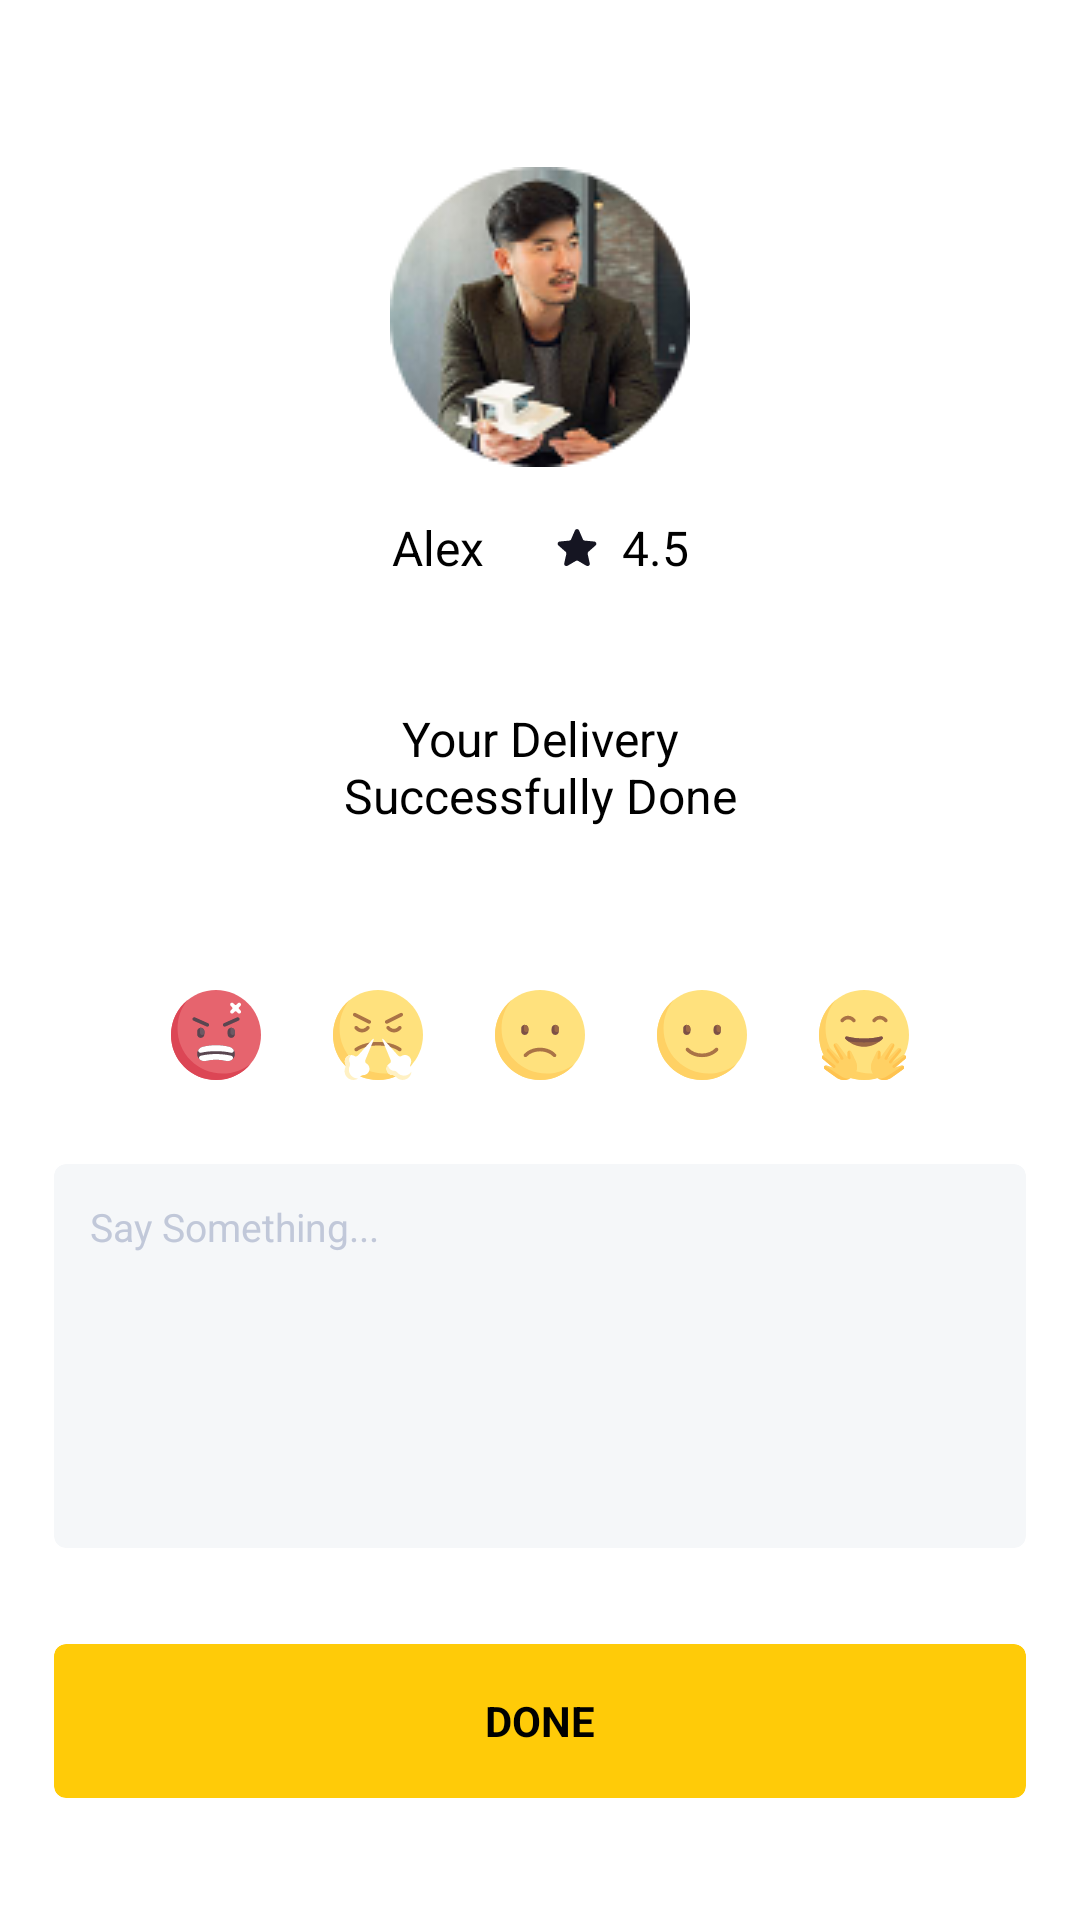

Android layout source for this screen:
<!-- AndroidManifest.xml: application theme AppTheme -->
<!-- res/layout/customer_review.xml -->
<?xml version="1.0" encoding="utf-8"?>
<androidx.constraintlayout.widget.ConstraintLayout xmlns:android="http://schemas.android.com/apk/res/android"
    xmlns:app="http://schemas.android.com/apk/res-auto"
    android:layout_width="match_parent"
    android:layout_height="match_parent"
    android:background="@color/colorWhite">

    <LinearLayout
        android:id="@+id/emoticReviewImageLayout"
        android:layout_width="wrap_content"
        android:layout_height="wrap_content"
        android:layout_marginTop="50dp"
        android:gravity="center_vertical"
        android:orientation="horizontal"
        app:layout_constraintBottom_toBottomOf="parent"
        app:layout_constraintLeft_toLeftOf="parent"
        app:layout_constraintRight_toRightOf="parent"
        app:layout_constraintTop_toTopOf="parent">

        <ImageView
            android:id="@+id/reviewEmoticImageView"
            android:layout_width="wrap_content"
            android:layout_height="wrap_content"
            android:background="@drawable/onclick_background"
            android:clickable="true"
            android:padding="12dp"
            android:src="@drawable/ic_review_emo_1" />

        <ImageView
            android:id="@+id/reviewEmoticImageView2"
            android:layout_width="wrap_content"
            android:layout_height="wrap_content"
            android:background="@drawable/onclick_background"
            android:clickable="true"
            android:padding="12dp"
            android:src="@drawable/ic_review_emo_2" />

        <ImageView
            android:id="@+id/reviewEmoticImageView3"
            android:layout_width="wrap_content"
            android:layout_height="wrap_content"
            android:background="@drawable/onclick_background"
            android:clickable="true"
            android:padding="12dp"
            android:src="@drawable/ic_review_emo_3" />

        <ImageView
            android:id="@+id/reviewEmoticImageView4"
            android:layout_width="wrap_content"
            android:layout_height="wrap_content"
            android:background="@drawable/onclick_background"
            android:clickable="true"
            android:padding="12dp"
            android:src="@drawable/ic_review_emo_4" />

        <ImageView
            android:id="@+id/reviewEmoticImageView5"
            android:layout_width="wrap_content"
            android:layout_height="wrap_content"
            android:background="@drawable/onclick_background"
            android:clickable="true"
            android:padding="12dp"
            android:src="@drawable/ic_review_emo_5" />

    </LinearLayout>

    <androidx.cardview.widget.CardView
        android:id="@+id/reviewBoxEditText"
        android:layout_width="0dp"
        android:layout_height="0dp"
        android:layout_marginTop="16dp"
        app:cardBackgroundColor="@color/Light_Gray"
        app:cardCornerRadius="4dp"
        app:cardElevation="0dp"
        app:layout_constraintHeight_percent=".2"
        app:layout_constraintLeft_toLeftOf="parent"
        app:layout_constraintRight_toRightOf="parent"
        app:layout_constraintTop_toBottomOf="@id/emoticReviewImageLayout"
        app:layout_constraintWidth_percent=".9">

        <EditText
            android:layout_width="match_parent"
            android:layout_height="match_parent"
            android:background="@null"
            android:cursorVisible="true"
            android:gravity="start"
            android:hint="Say Something..."
            android:padding="12dp"
            android:textAppearance="@style/Say_Something_Text"
            android:textColorHint="@color/Drak_Gray"
            android:textCursorDrawable="@color/Drak_Gray" />

    </androidx.cardview.widget.CardView>

    <androidx.cardview.widget.CardView
        android:id="@+id/doneButton"
        android:layout_width="0dp"
        android:layout_height="0dp"
        android:layout_marginTop="32dp"
        app:cardBackgroundColor="@color/colorYellow"
        app:cardCornerRadius="4dp"
        app:cardElevation="0dp"
        app:layout_constraintEnd_toEndOf="@id/reviewBoxEditText"
        app:layout_constraintHeight_percent=".08"
        app:layout_constraintStart_toStartOf="@id/reviewBoxEditText"
        app:layout_constraintTop_toBottomOf="@id/reviewBoxEditText">

        <TextView
            android:layout_width="wrap_content"
            android:layout_height="wrap_content"
            android:layout_gravity="center"
            android:padding="4dp"
            android:text="done"
            android:textAllCaps="true"
            android:textAppearance="@style/QuickBold_Text" />

    </androidx.cardview.widget.CardView>

    <TextView
        android:id="@+id/deliverySuccessTextView"
        android:layout_width="wrap_content"
        android:layout_height="wrap_content"
        android:layout_marginBottom="42dp"
        android:gravity="center"
        android:text="@string/delivery_success_text"
        android:textAppearance="@style/Delivery_success_Text"
        app:layout_constraintBottom_toTopOf="@id/emoticReviewImageLayout"
        app:layout_constraintLeft_toLeftOf="parent"
        app:layout_constraintRight_toRightOf="parent" />

    <androidx.constraintlayout.widget.ConstraintLayout
        android:id="@+id/profileSubInfoLayout"
        android:layout_width="wrap_content"
        android:layout_height="wrap_content"
        android:layout_marginBottom="42dp"
        app:layout_constraintBottom_toTopOf="@id/deliverySuccessTextView"
        app:layout_constraintLeft_toLeftOf="parent"
        app:layout_constraintRight_toRightOf="parent">

        <TextView
            android:id="@+id/profileNameTextView"
            android:layout_width="wrap_content"
            android:layout_height="match_parent"
            android:maxLines="1"
            android:text="Alex"
            android:textAppearance="@style/Rubik_16_Black"
            app:layout_constraintLeft_toLeftOf="@id/profileSubInfoLayout" />

        <ImageView
            android:id="@+id/starImageView"
            android:layout_width="wrap_content"
            android:layout_height="wrap_content"
            android:layout_marginLeft="24dp"
            android:layout_marginRight="8dp"
            android:src="@drawable/ic_star"
            app:layout_constraintBottom_toBottomOf="@id/ratingTextView"
            app:layout_constraintLeft_toRightOf="@id/profileNameTextView"
            app:layout_constraintRight_toLeftOf="@id/ratingTextView"
            app:layout_constraintTop_toTopOf="@id/ratingTextView" />

        <TextView
            android:id="@+id/ratingTextView"
            android:layout_width="wrap_content"
            android:layout_height="match_parent"
            android:layout_gravity="right"
            android:maxLines="1"
            android:text="4.5"
            android:textAppearance="@style/Rubik_16_Black"
            app:layout_constraintRight_toRightOf="@id/profileSubInfoLayout" />

    </androidx.constraintlayout.widget.ConstraintLayout>

    <ImageView
        android:id="@+id/profilePictureImageView"
        android:layout_width="wrap_content"
        android:layout_height="wrap_content"
        android:layout_marginBottom="16dp"
        android:src="@drawable/alex_profile_picture_100"
        app:layout_constraintBottom_toTopOf="@id/profileSubInfoLayout"
        app:layout_constraintLeft_toLeftOf="parent"
        app:layout_constraintRight_toRightOf="parent" />

</androidx.constraintlayout.widget.ConstraintLayout>
<!-- resources referenced by this layout -->
<resources>
  <color name="Drak_Gray">#C1C8D9</color>
  <color name="Light_Gray">#F5F7F9</color>
  <color name="colorWhite">#FFFFFF</color>
  <color name="colorYellow">#FFCB08</color>
  <!-- drawable alex_profile_picture_100: png bitmap (drawable, 19866 bytes) -->
  <!-- drawable ic_review_emo_3: vector/xml drawable (drawable, 2433 chars, omitted) -->
  <!-- drawable ic_review_emo_4: vector/xml drawable (drawable, 2388 chars, omitted) -->
  <!-- drawable ic_review_emo_5: vector/xml drawable (drawable, 7101 chars, omitted) -->
  <!-- drawable ic_star (drawable) -->
  <vector xmlns:android="http://schemas.android.com/apk/res/android"
      android:width="14dp"
      android:height="14dp"
      android:viewportWidth="14"
      android:viewportHeight="14">
    <path
        android:pathData="M6.3119,1.1493C6.573,0.5471 7.427,0.5471 7.6881,1.1493L8.9623,4.0879C9.071,4.3385 9.3074,4.5102 9.5793,4.5361L12.7678,4.8399C13.4212,4.9022 13.6851,5.7143 13.1931,6.1487L10.7921,8.2687C10.5873,8.4495 10.4971,8.7274 10.5564,8.994L11.2528,12.1203C11.3955,12.761 10.7046,13.2629 10.1394,12.9292L7.3813,11.3009C7.1461,11.162 6.8539,11.162 6.6187,11.3009L3.8606,12.9292C3.2954,13.2629 2.6045,12.761 2.7472,12.1203L3.4436,8.994C3.5029,8.7273 3.4127,8.4495 3.2079,8.2687L0.8069,6.1487C0.3149,5.7143 0.5788,4.9022 1.2322,4.8399L4.4207,4.5361C4.6926,4.5102 4.929,4.3385 5.0377,4.0879L6.3119,1.1493Z"
        android:fillColor="#151522"/>
  </vector>
  <!-- drawable onclick_background (drawable) -->
  <?xml version="1.0" encoding="utf-8"?>
  <selector xmlns:android="http://schemas.android.com/apk/res/android">
      <item android:state_pressed="false" android:drawable="@drawable/background_normal"/>
      <item android:state_pressed="true" android:drawable="@drawable/background_pressed"/>
  </selector>
  <string name="delivery_success_text">Your Delivery\nSuccessfully Done</string>
  <style name="Delivery_success_Text">
          <item name="android:textSize">16sp</item>
          <item name="android:textColor">@color/colorBlack</item>
          <item name="android:textStyle">normal</item>
          <item name="fontFamily">@font/rubik</item>
      </style>
  <style name="QuickBold_Text">
          <item name="android:textSize">14sp</item>
          <item name="android:textColor">@color/colorBlack</item>
          <item name="android:textStyle">bold</item>
          <item name="fontFamily">@font/quicksand</item>
      </style>
  <style name="Rubik_16_Black">
          <item name="android:textSize">16sp</item>
          <item name="android:textColor">@color/colorBlack</item>
          <item name="android:textStyle">normal</item>
          <item name="fontFamily">@font/rubik</item>
      </style>
  <style name="Say_Something_Text">
          <item name="android:textSize">13sp</item>
          <item name="android:textColor">@color/Drak_Gray</item>
          <item name="android:textStyle">normal</item>
          <item name="fontFamily">@font/roboto</item>
      </style>
  <style name="AppTheme" parent="Theme.AppCompat.Light.DarkActionBar">
          
          <item name="colorPrimary">@color/colorPrimary</item>
          <item name="colorPrimaryDark">@color/colorPrimaryDark</item>
          <item name="colorAccent">@color/colorAccent</item>
      </style>
  <!-- drawable background_normal (drawable) -->
  <?xml version="1.0" encoding="utf-8"?>
  <selector xmlns:android="http://schemas.android.com/apk/res/android">
  
      <item>
          <color android:color="@android:color/transparent"/>
      </item>
  
  </selector>
  <!-- drawable background_pressed (drawable) -->
  <?xml version="1.0" encoding="utf-8"?>
  <selector xmlns:android="http://schemas.android.com/apk/res/android">
  <item>
      <shape android:shape="rectangle">
          <corners android:radius="16dp"/>
          <solid android:color="@color/color_purple"/>
      </shape>
  </item>
  </selector>
  <color name="colorBlack">#000000</color>
  <color name="colorPrimary">#6200EE</color>
  <color name="colorPrimaryDark">#3700B3</color>
  <color name="colorAccent">#03DAC5</color>
  <color name="color_purple">#E9C5FB</color>
</resources>
